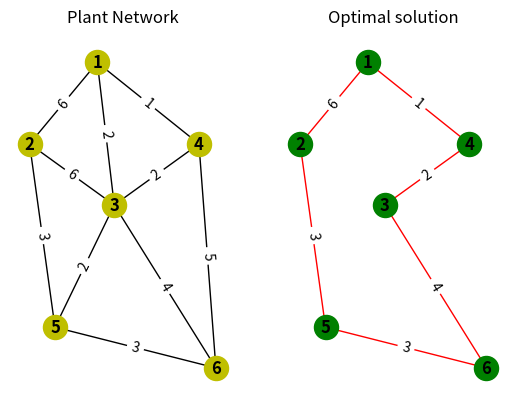

Python code for this plot:
from sys import maxsize
from itertools import permutations
import networkx as nx
import matplotlib.pyplot as plt

inf = 1e8

def TSP(graph,S,V,coordinate):
    vertex = []
    for i in range(V):
        if i != S:
            vertex.append(i)
        minPath = maxsize
        nextPermutation = permutations(vertex)
        for i in nextPermutation:
            currentPathweight = 0
            k = S
            for j in i:
                currentPathweight += gragh[k][j]
                k = j
            currentPathweight += gragh[k][S]
            minPath = min(minPath, currentPathweight)
            if minPath == currentPathweight:
                optimalpath = list(i)
                optimalpath.append(S)
    drawNetwork(coordinate,graph,optimalpath)
    return minPath

def isMinpath(optimalpath,i,j):
    idx = optimalpath.index(i)
    if idx != 0:
        preidx = idx - 1 
    else:
        preidx = len(optimalpath) - 1
    if idx != len(optimalpath) - 1:
        nextidx = idx + 1
    else:
        nextidx = 0
    if optimalpath[preidx] == j or optimalpath[nextidx] == j:
        return True
    return False

def drawNetwork(coordinate,graph,optimalpath,*args):

    G_min = nx.Graph() 
    G = nx.Graph()
    edges = []
    for i in range(len(coordinate)):
        m = i + 1
        G_min.add_node(m, pos=coordinate[i])
        G.add_node(m, pos=coordinate[i])
        for j in range(i + 1, len(coordinate)):
            if graph[i][j] != inf:
                if isMinpath(optimalpath,i,j):
                    G_min.add_edge(i + 1, j + 1, weight=int(graph[i][j]), color='r')
                G.add_edge(i + 1, j + 1, weight=int(graph[i][j]))
    tmp_edges = nx.get_edge_attributes(G_min, 'color')
    for key in tmp_edges:
        edges.append(tmp_edges[key])
    pos = pos_min = nx.get_node_attributes(G_min, 'pos')
    labels = nx.get_edge_attributes(G_min, 'weight')
    label = nx.get_edge_attributes(G, 'weight')
    plt.subplot(121)
    plt.title("Plant Network")
    nx.draw(G, pos, with_labels=True, font_weight='bold', node_color='y')
    nx.draw_networkx_edge_labels(G, pos, edge_labels=label)
    plt.subplot(122)
    plt.title("Optimal solution")
    nx.draw(G_min, pos_min, with_labels=True, font_weight='bold', node_color='g', edge_color=edges)
    nx.draw_networkx_edge_labels(G_min, pos_min, edge_labels=labels)
    plt.show()

if __name__ == "__main__":
    gragh = ([[0, 6, 2, 1, inf, inf], [6, 0, 6, inf, 3, inf], [2, 6, 0, 2, 2, 4],
    [1, inf, 2, 0, inf, 5], [inf, 3, 2, inf, 0, 3], [inf, inf, 4, 5, 3, 0]])
    S = 0
    V = 6
    coordinate = [(4, 7.5), (0, 5.5), (5, 4), (10, 5.5), (1.5, 1), (11, 0)]
    print(TSP(gragh,S,V,coordinate))
